Dataset: pic (GitHub, RobinWenqian/Inceptionv3-pytorch-image-classification). Classes: bush, car, grass, ground.

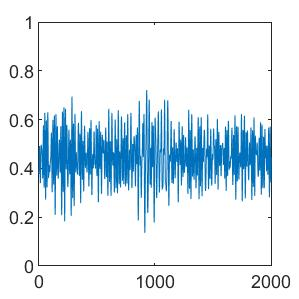
Label: bush

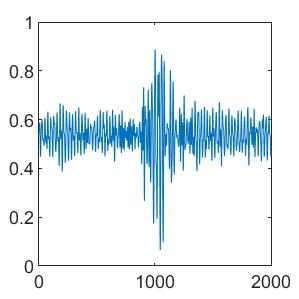
Label: grass

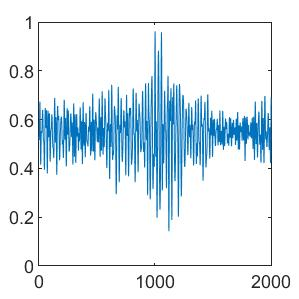
Label: bush

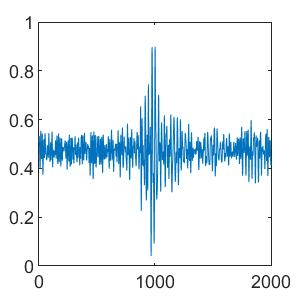
Label: ground

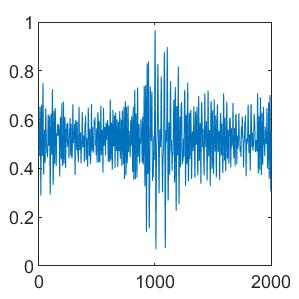
Label: ground

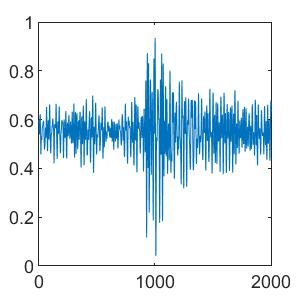
Label: car
